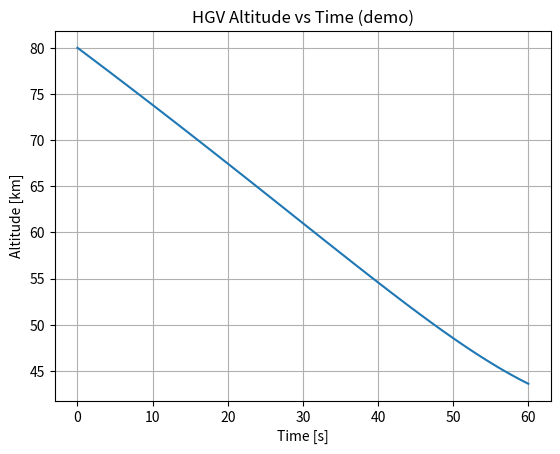

The matplotlib source for this figure:
"""
Minimal HGV point-mass propagator in the Velocity-Turn-Climb (VTC) frame
based on Zhang et al. (IEEE Access 2022) Eqns. of Motion. Units: km, km/s, rad.
Aerodynamics computed in SI internally and converted back to km/s^2 accelerations.

State vector y = [r_km, lon_rad, lat_rad, v_kms, theta_rad, sigma_rad]
    r      : geocentric radius
    lon    : longitude
    lat    : latitude
    v      : speed magnitude
    theta  : velocity inclination (flight-path angle, +up)
    sigma  : velocity course / heading angle in local horizontal

Controls:
    alpha_fn(t, state) -> attack angle [rad]
    bank_fn(t, state)  -> bank angle [rad]

Next (future steps): replace placeholder aero coeffs, exponential atmos,
and constant control laws with paper's alpha(v) schedule & maneuver logic.
"""

import numpy as np
import matplotlib.pyplot as plt

# --- Constants ---
Re_km = 6378.137                          # Earth equatorial radius [km]
mu_earth_km3_s2 = 398600.4418             # Earth GM [km^3/s^2]

# --- Simple exponential atmosphere (placeholder) ---
def rho_atm_kg_m3(alt_km, rho0=1.225, Hs_km=7.2):
    """Very crude scale-height model; adequate only for code shakeout."""
    return rho0 * np.exp(-np.maximum(alt_km, 0.0) / Hs_km)

# --- Placeholder aerodynamic coefficients ---
def aero_coeffs(alpha_rad):
    """
    Toy model: CL = CL_alpha * alpha; CD = CD0 + k*CL^2.
    Replace with table or fit when available.
    """
    CL_alpha = 2.0
    CD0 = 0.05
    k = 0.5
    CL = CL_alpha * alpha_rad
    CD = CD0 + k * CL**2
    return CL, CD

# --- Default control laws (constant AoA & bank) ---
def alpha_fn(t, state, alpha_deg=5.0):
    return np.deg2rad(alpha_deg)

def bank_fn(t, state, bank_deg=0.0):
    return np.deg2rad(bank_deg)

# --- Dynamics ---
def hgv_derivs(t, y, params):
    """
    Compute time-derivatives dy/dt using Zhang et al. VTC equations.
    params: dict with mass_kg, area_m2, alpha_fn, bank_fn
    """
    r, lon, lat, v, theta, sigma = y
    alt_km = r - Re_km

    # Controls
    alpha = params['alpha_fn'](t, y)
    bank  = params['bank_fn'](t, y)

    # Atmosphere & aero (convert to SI internally)
    rho = rho_atm_kg_m3(alt_km)                 # kg/m^3
    v_mps = v * 1000.0                          # m/s
    CL, CD = aero_coeffs(alpha)
    q = 0.5 * rho * v_mps**2                    # dynamic pressure [N/m^2]
    L = q * CL * params['area_m2']              # Lift [N]
    D = q * CD * params['area_m2']              # Drag [N]
    aL = (L / params['mass_kg']) / 1000.0       # km/s^2
    aD = (D / params['mass_kg']) / 1000.0       # km/s^2

    # Gravity magnitude
    g = mu_earth_km3_s2 / (r**2)                # km/s^2

    # Zhang et al. 6-state EOM (paper Eq. (1))
    r_dot     = v * np.sin(theta)
    lon_dot   = v * np.cos(theta) * np.sin(sigma) / (r * max(np.cos(lat), 1e-8))
    lat_dot   = v * np.cos(theta) * np.cos(sigma) / r
    v_dot     = -aD - g * np.sin(theta)
    theta_dot = (aL * np.cos(bank)) / v + (v * np.cos(theta)) / r - (g * np.cos(theta)) / v
    sigma_dot = (aL * np.sin(bank)) / (v * max(np.cos(theta), 1e-8)) \
                + (v * np.cos(theta) * np.sin(sigma) * np.tan(lat)) / r

    return np.array([r_dot, lon_dot, lat_dot, v_dot, theta_dot, sigma_dot])

# --- RK4 Integrator ---
def rk4_step(fun, t, y, dt, params):
    k1 = fun(t, y, params)
    k2 = fun(t + 0.5*dt, y + 0.5*dt*k1, params)
    k3 = fun(t + 0.5*dt, y + 0.5*dt*k2, params)
    k4 = fun(t + dt,     y + dt*k3,     params)
    return y + (dt/6.0)*(k1 + 2*k2 + 2*k3 + k4)

def integrate_hgv(t0, tf, dt, y0, params):
    n = int(np.ceil((tf - t0)/dt)) + 1
    T = np.zeros(n)
    Y = np.zeros((n, len(y0)))
    t, y = t0, np.array(y0, dtype=float)
    for i in range(n):
        T[i], Y[i] = t, y
        if t >= tf or y[0] <= Re_km:  # stop if impact
            T = T[:i+1]; Y = Y[:i+1]
            break
        y = rk4_step(hgv_derivs, t, y, dt, params)
        t += dt
    return T, Y

# --- Self-test / example run ---
if __name__ == "__main__":
    params = dict(mass_kg=1000.0, area_m2=2.0,
                  alpha_fn=alpha_fn, bank_fn=bank_fn)

    # Initial condition: 80 km altitude, equator, eastward, shallow -5 deg glide, 7 km/s.
    y0 = [Re_km + 80.0, 0.0, 0.0, 7.0, np.deg2rad(-5.0), np.deg2rad(90.0)]
    t0, tf, dt = 0.0, 60.0, 0.5  # 60 s demo

    T, Y = integrate_hgv(t0, tf, dt, y0, params)

    alt_km = Y[:,0] - Re_km
    print(f"Final t = {T[-1]:.1f} s, alt = {alt_km[-1]:.2f} km, v = {Y[-1,3]:.3f} km/s")

    # Quick look plot
    plt.figure()
    plt.plot(T, alt_km)
    plt.xlabel("Time [s]")
    plt.ylabel("Altitude [km]")
    plt.title("HGV Altitude vs Time (demo)")
    plt.grid(True)
    plt.show()
